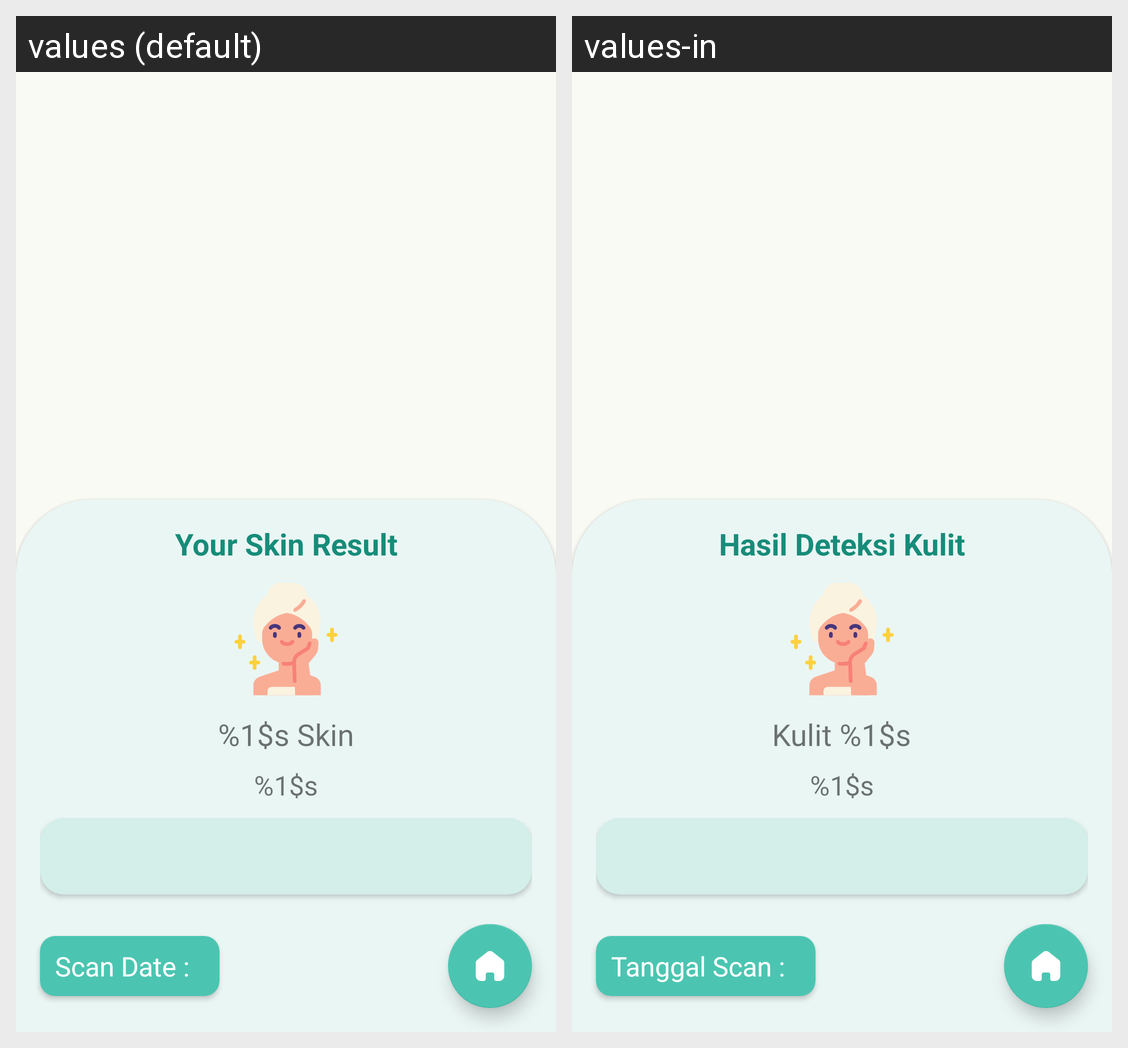

This grid shows one Android layout under two languages. Give, for every string resource on the screen, its name, the default text and each shown locale's text.
Android screen res/layout/fragment_result.xml rendered under 2 locales, left to right: values (default), values-in. Device: Nexus 5 (rendered at 1080×1920; each locale shown at half size, 540×960, under a caption strip naming it); theme Theme.GlowfyApp.
Strings drawn on this screen, with the default value and each locale's value (text and hints the layout hard-codes, and strings that could not be matched under every locale, appear in the picture but are not listed):

resultTitle
  values: Your Skin Result
  values-in: Hasil Deteksi Kulit

resultSkinTypeText
  values: %1$s Skin
  values-in: Kulit %1$s

resultSkinText
  values: %1$s
  values-in: %1$s

scanDateResultTv
  values: Scan Date :
  values-in: Tanggal Scan :
